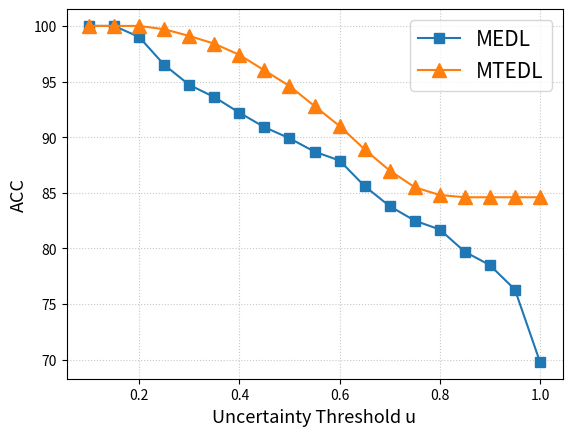

Here is the Python script that generated this plot:
import matplotlib.pyplot as plt

# 设置默认字体，选择支持中文的字体以避免出现中文乱码情况
from matplotlib.ticker import MultipleLocator, FormatStrFormatter

MEDL = [100, 100, 99.0,96.5,94.7,93.6,92.2,90.9,89.9,88.7,87.9,85.6,83.8,82.5,81.7,79.7,78.5,76.3,69.8]
MTEDL = [100, 100, 100,99.7,99.1,98.4,97.4,96.0,94.6,92.8,91.0,88.9,87.0,85.5,84.8,84.6,84.6,84.6,84.6]
threshold = [0.1, 0.15, 0.2, 0.25, 0.3, 0.35, 0.4, 0.45, 0.5, 0.55, 0.6, 0.65, 0.7, 0.75, 0.8, 0.85, 0.9, 0.95, 1]
fig, ax = plt.subplots(dpi=1000)  # fig表示整张图片，ax表示图片中的各个图表
ax.set_xlabel("Uncertainty Threshold u", fontsize=13)  # 横坐标标签
ax.set_ylabel("ACC", fontsize=13)  # 纵坐标标签
ax.plot(threshold, MEDL, marker='s', label='MEDL', markersize=7)  # 横坐标数据+纵坐标数据+图例
ax.plot(threshold, MTEDL, marker='^', label='MTEDL', markersize=10)

plt.legend(fontsize=15)  # 让图例生效
# 添加网格线
plt.grid(True, alpha=0.7, axis='both', linestyle=':')
plt.show(dpi=600)
